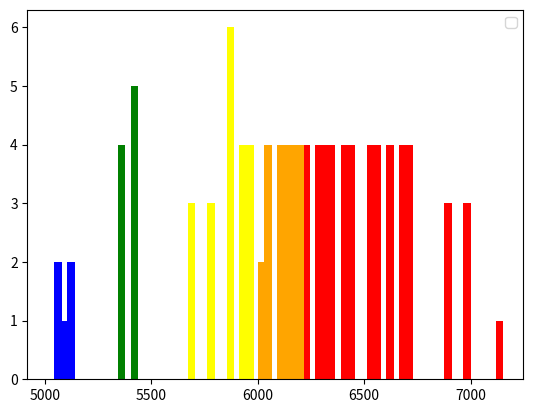

Write the Python code that produced this figure.
import numpy as np
import matplotlib.pyplot as plt
from itertools import groupby

fig, ax = plt.subplots()
# data = np.random.rand(1000)
# print(data)

red = [
    7144.8,
    6973,
    6973,
    6973,	     
    6888.6,
    6888.6,
    6888.6,
    6703.8,
    6703.8,
    6703.8,
    6703.8,
    6676.6,
    6676.6,
    6676.6,
    6676.6,
    6601.9,
    6601.9,
    6601.9,
    6601.9,
    6539.2,
    6539.2,
    6539.2,
    6539.2,
    6513.5,
    6513.5,
    6513.5,
    6513.5,
    6417.6,
    6417.6,
    6417.6,
    6417.6,
    6392.9,
    6392.9,
    6392.9,
    6392.9,
    6349,
    6349,
    6349,
    6349,
    6320.1,
    6320.1,
    6320.1,
    6320.1,
    6291.5,
    6291.5,
    6291.5,
    6291.5,
    6225.9,
    6225.9,
    6225.9,
    6225.9
]

# red = [list(j) for i, j in groupby(red)]

orange = [
    6177.7,
    6177.7,
    6177.7,
    6177.7,
    6159.6,
    6159.6,
    6159.6,
    6159.6,
    6114.9,
    6114.9,
    6114.9,
    6114.9,
    6095,
    6095,
    6095,
    6095,
    6051.5,
    6051.5,
    6051.5,
    6051.5,
    5996,
    5996
]
# orange = [list(j) for i, j in groupby(orange)]

yellow = [
    5958.4,
    5958.4,
    5958.4,
    5958.4,
    5903.1,
    5903.1,
    5903.1,
    5903.1,
    5868.9,
    5868.9,
    5868.9,
    5868.9,
    5868.9,
    5868.9,
    5777.3,
    5777.3,
    5777.3,
    5666.1,
    5666.1,
    5666.1
]
# yellow = [list(j) for i, j in groupby(yellow)]

green = [
    5400.4,
    5400.4,
    5400.4,
    5400.4,
    5400.4,
    5339.8,
    5339.8,
    5328,
    5328
]
# green = [list(j) for i, j in groupby(green)]	

blue = [
    5105,
    5105,
    5065.6,
    5021.6,
    5021.6    
]
# blue = [list(j) for i, j in groupby(blue)]

plt.hist([red, orange, yellow, green, blue], color=[
         'red', 'orange', 'yellow', 'green', 'blue'], bins=70, width=36)
# plt.xlabel('Age')
# plt.ylabel('Person Count')
# plt.bar( width = 0.4)
plt.legend()
plt.show()

# data = red +orange + yellow + green + blue
# print(data)
# N, bins, patches = ax.hist(data, edgecolor='white', linewidth=1)
# print(patches)
# for i in range(0,len(red)):
#     patches[i].set_facecolor('red')

# for i in range(len(red),len(orange)):
#     patches[i].set_facecolor('orange')
# for i in range(len(orange),len(yellow)):
#     patches[i].set_facecolor('yellow')
# for i in range(len(yellow),len(green)):
#     patches[i].set_facecolor('green')
# for i in range(len(green),len(blue)):
#     patches[i].set_facecolor('blue')    
# plt.show()
